Run: headless pygame with SDL's dummy video driver; simulated clock (each Clock.tick advances the game by its frame time, no real sleeping); random seed 0; keys injected as events and as key.get_pressed() state; mouse plan: one left click at the window centre at the start of phase 2, then a move to the lower-right quarter at the start of phase 3.
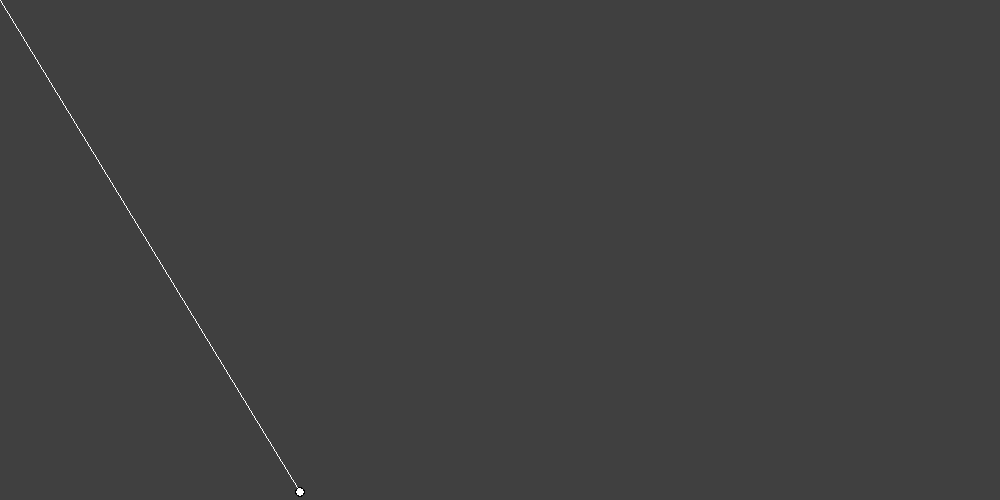
Frame 1 of 4 · flips 1–60 · no input
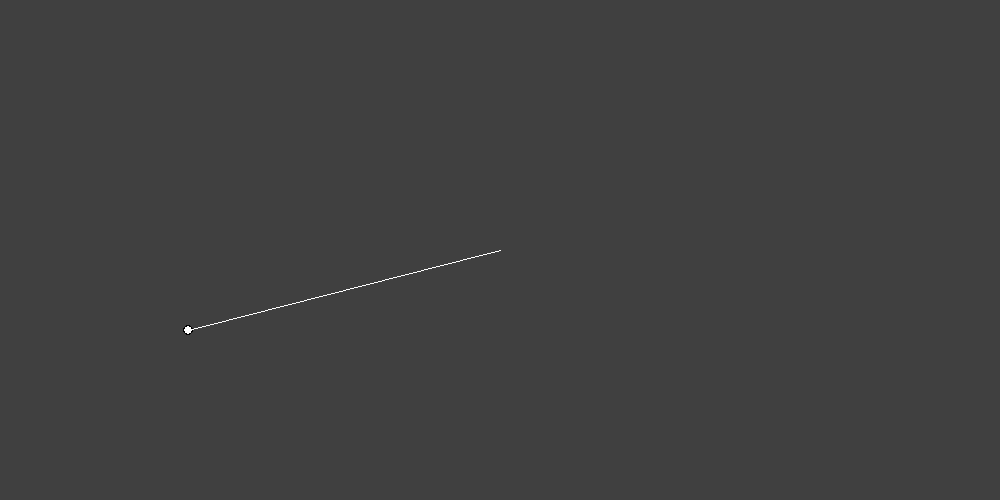
Frame 2 of 4 · flips 61–180 · clicked the window centre · tapped SPACE, RETURN · held RIGHT (→), D
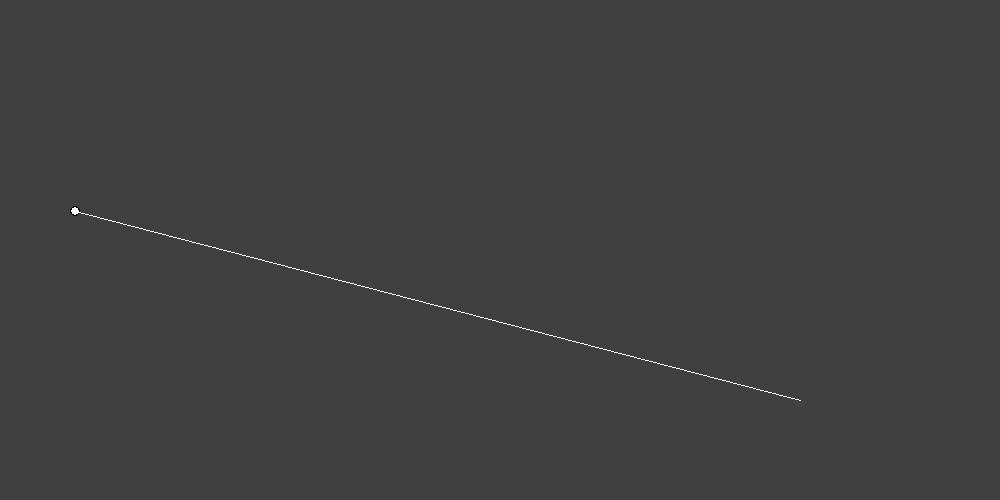
Frame 3 of 4 · flips 181–300 · moved the mouse to the lower-right quarter · held DOWN (↓), S
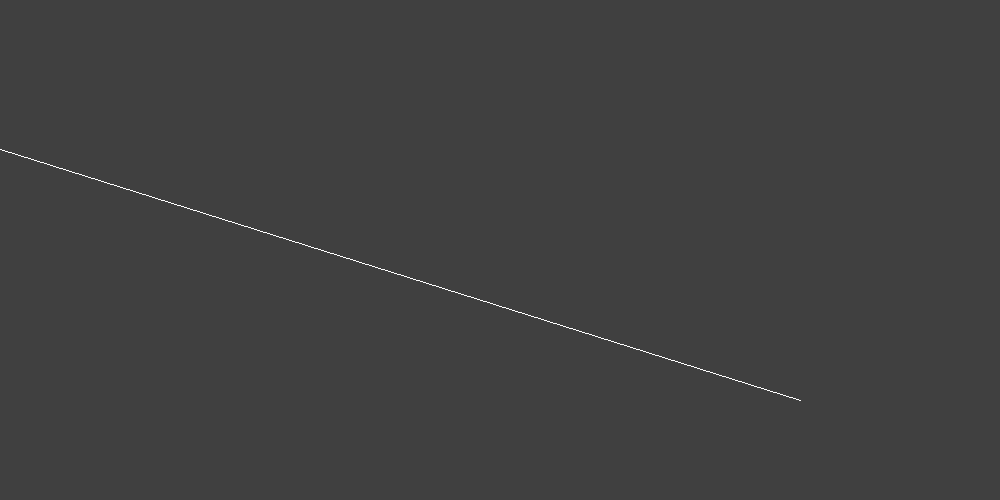
Frame 4 of 4 · flips 301–420 · held LEFT (←), A, UP (↑), W

The pygame program that drew these frames:

import pygame
import math

wScreen = 1000
hScreen = 500

win = pygame.display.set_mode((wScreen, hScreen))
pygame.display.set_caption("GRAVITY FALLLL")


class Ball(object):
    def __init__(self, x, y, radius, color):
        self.x = x
        self.y = y
        self.radius = radius
        self.color = color

    def draw(self, win):
        pygame.draw.circle(win, (0, 0, 0), (self.x, self.y), self.radius)  # black ball
        pygame.draw.circle(win, self.color, (self.x, self.y), self.radius - 1)  # outline ball

    @staticmethod
    def ballPath(startx, starty, power, ang, time):
        velx = math.cos(angle) * power
        vely = math.sin(angle) * power

        distX = velx * time
        distY = (vely * time) + ((-4.9 * (time ** 2)) / 2)

        newx = round(distX + startx)
        newy = round(starty - distY)

        return (newx, newy)


def redrawWindow():
    win.fill((64, 64, 64))
    ball.draw(win)
    pygame.draw.line(win, (255, 255, 255), line[0], line[1])
    pygame.display.update()


def findAngle(pos):
    sX = ball.x
    sY = ball.y
    try:
        angle = math.atan((sY - pos[1]) / (sX - pos[0]))
    except:
        angle = math.pi / 2
    # what quadrant your mouse is in the unit circle
    if pos[1] < sY and pos[0] > sX:
        angle = abs(angle)
    elif pos[1] < sY and pos[0] < sX:
        angle = math.pi - angle
    elif pos[1] > sY and pos[0] < sX:
        angle = math.pi + abs(angle)
    elif pos[1] > sY and pos[0] > sX:
        angle = (math.pi * 2) - angle

    return angle


ball = Ball(300, 492, 5, (255, 255, 255))

x = 0
y = 0
time = 0
power = 0
angle = 0
shoot = False

run = True
while run:

    if shoot:  # ball in motion
        if ball.y < 500 - ball.radius:  # check if hit floor
            time += 0.025  # how fast the ball moves
            po = ball.ballPath(x, y, power, angle, time)
            ball.x = po[0]
            ball.y = po[1]
        else:
            shoot = False
            ball.y = 494

    pos = pygame.mouse.get_pos()
    line = [(ball.x, ball.y), pos]
    redrawWindow()

    for event in pygame.event.get():
        if event.type == pygame.QUIT:
            run = False
        if event.type == pygame.MOUSEBUTTONDOWN:
            if shoot == False:
                shoot = True
                x = ball.x  # initial shot
                y = ball.y
                power = math.sqrt((line[1][1] - line[0][1]) ** 2 + (line[1][0] - line[0][0]) ** 2) / 8
                time = 0
                angle = findAngle(pos)
pygame.quit()
